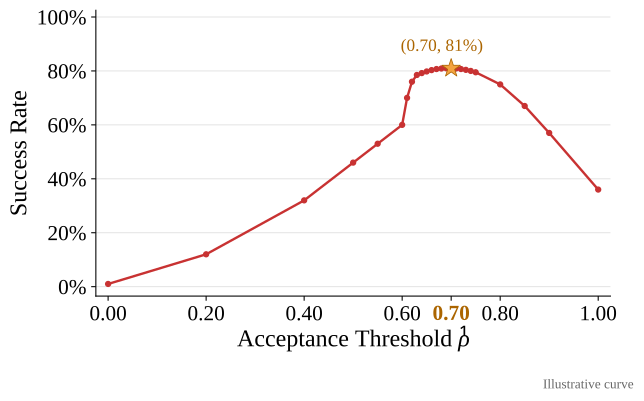

Data behind this chart, as committed beside it:
threshold, illustrative_rate, data_type
0.0, 0.01, illustrative
0.2, 0.12, illustrative
0.4, 0.32, illustrative
0.5, 0.46, illustrative
0.55, 0.53, illustrative
0.6, 0.6, illustrative
0.61, 0.7, illustrative
0.62, 0.76, illustrative
0.63, 0.785, illustrative
0.64, 0.792, illustrative
0.65, 0.798, illustrative
0.66, 0.803, illustrative
0.67, 0.807, illustrative
0.68, 0.809, illustrative
0.69, 0.8098, illustrative
0.7, 0.81, illustrative
0.71, 0.809, illustrative
0.72, 0.807, illustrative
0.73, 0.804, illustrative
0.74, 0.8, illustrative
0.75, 0.795, illustrative
0.8, 0.75, illustrative
0.85, 0.67, illustrative
0.9, 0.57, illustrative
1.0, 0.36, illustrative
